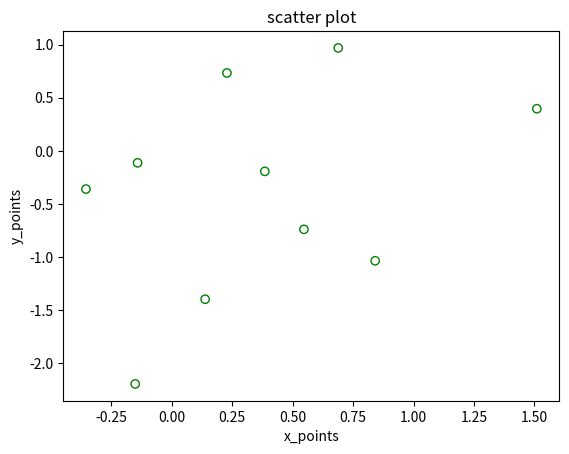

Reproduce this figure in Python.
"""

@Author: TarunSai
@Date: 2024-07-09
@Last Modified by: 
@Last Modified time:
@Title : Program to draw a scatter graph taking a random distribution in X and Y and plotted against each other with empty circles.

"""


def scatter_plot(x_points, y_points):

    """

    description:
        This function is used to draw a scatter graph taking a random distribution in X and Y and plotted against each other with empty circles.
    
    parameters:
        x_points, y_points(array) : points that we are going to plot a graph.
            
    return:
        none

    """

    import matplotlib.pyplot as plt
    
    plt.scatter(x_points, y_points, facecolors = 'none', edgecolors='green')
    plt.title('scatter plot')
    plt.xlabel('x_points')
    plt.ylabel('y_points')
    plt.show()  
    

def main():
    import numpy as np
    x_points = np.random.randn(10)
    y_points = np.random.randn(10)
    scatter_plot(x_points, y_points)


if __name__ == "__main__":
    main()